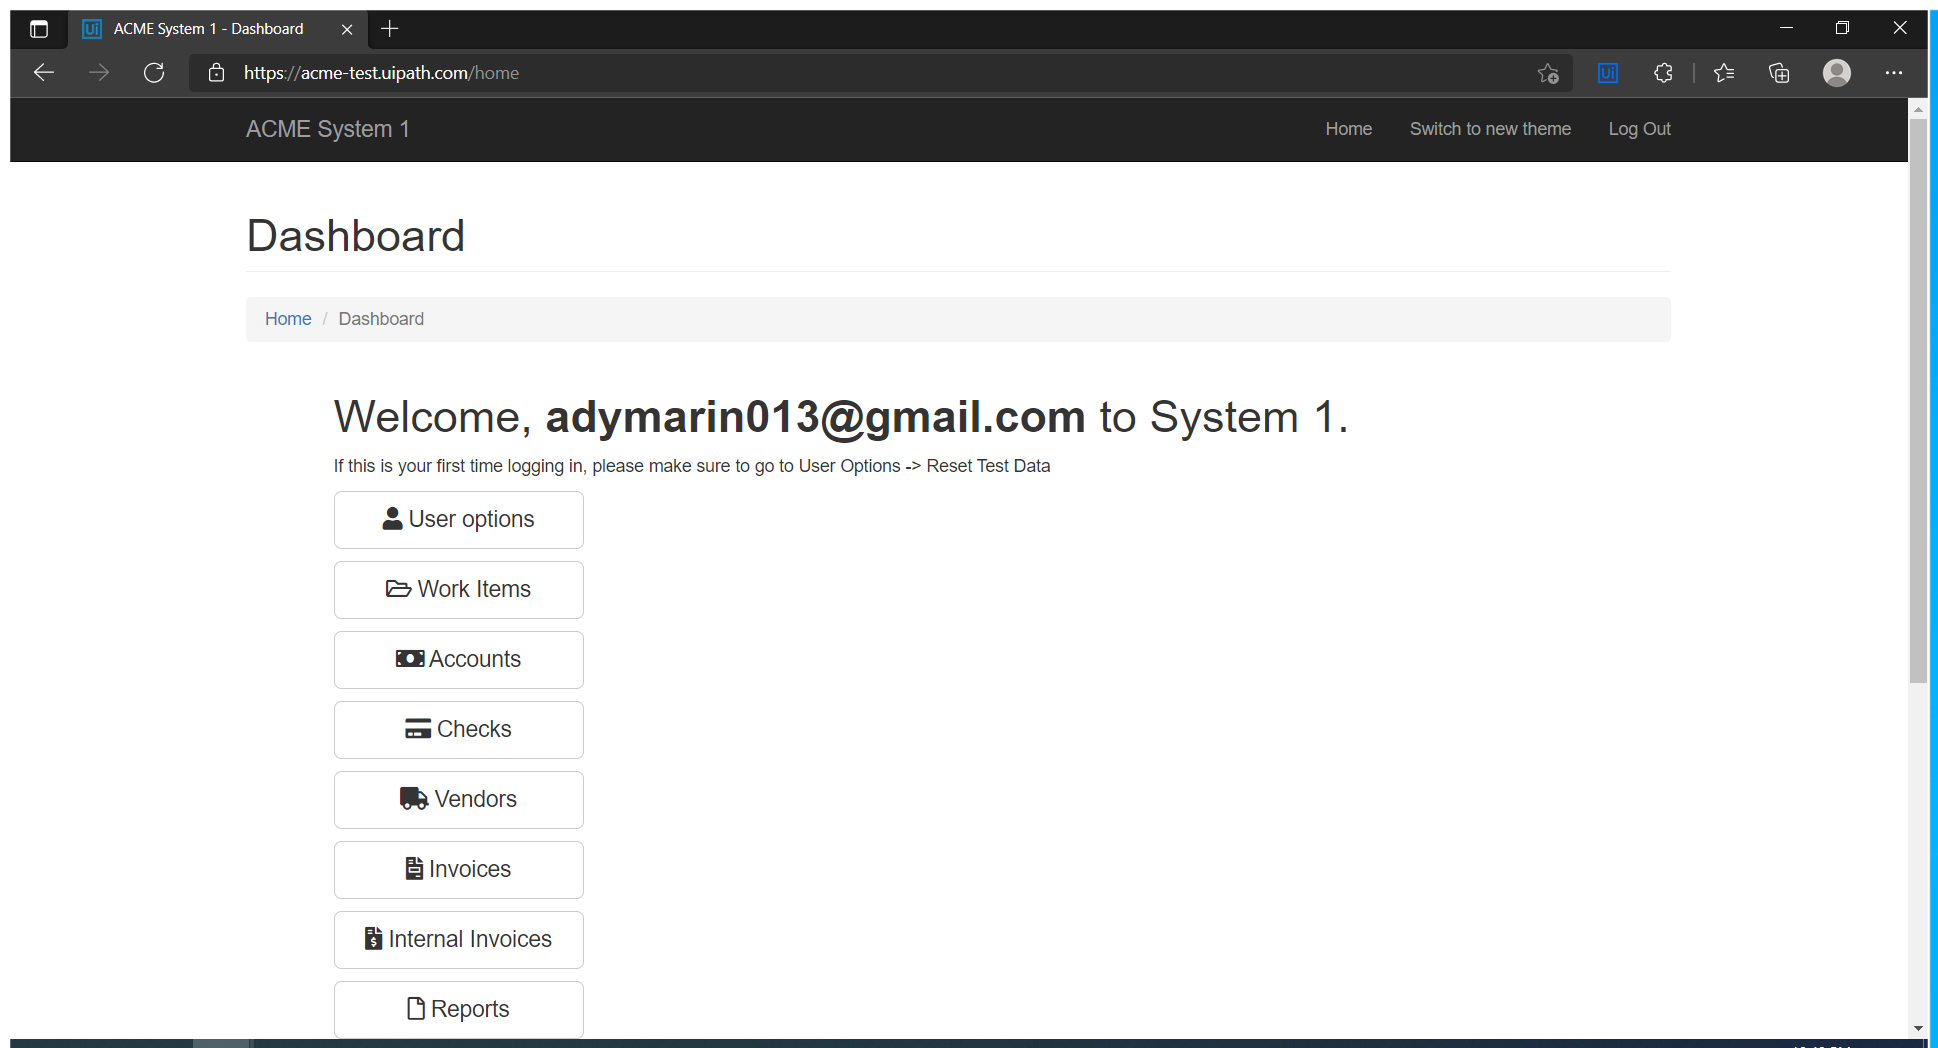
Task: Advanced - Robotic Enterprise Framework Deep Dive
    Generate Yearly Report - Upload Assignment
RoboticEnterpriseFramework
Workflow: UpdateWI4Element

Step 1: Use Edge - Update WI4 Element (msedge.exe)

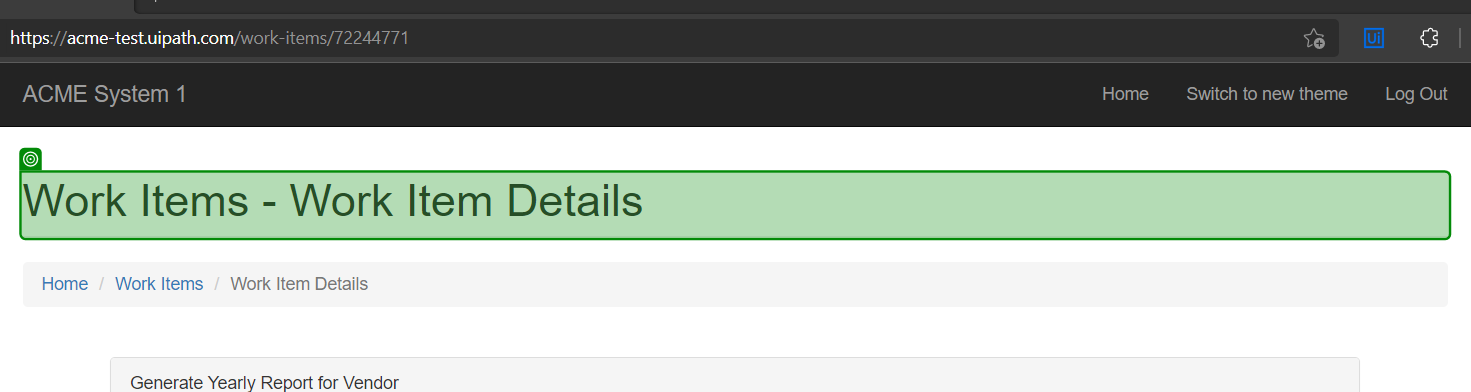
Step 2: check 'Work Items'

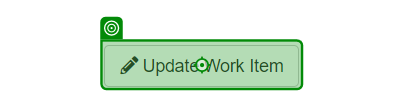
Step 3: click